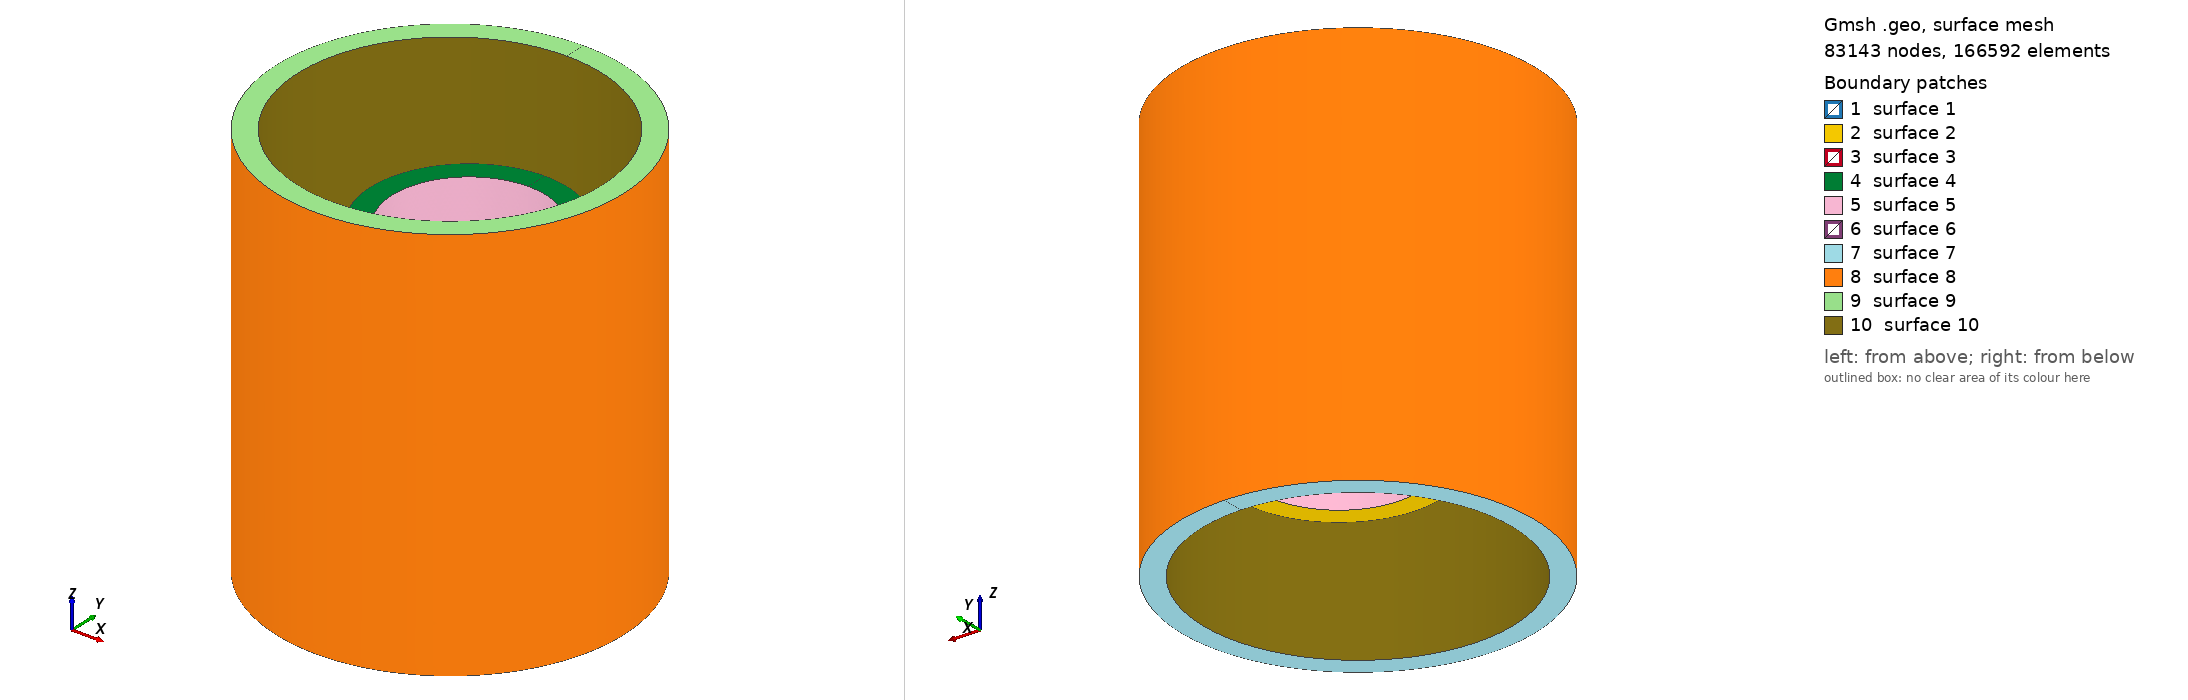

Gmsh geometry script, surface-meshed: 83143 nodes, 166592 surface elements. Boundary patches (legend numbers): 1 surface 1, 2 surface 2, 3 surface 3, 4 surface 4, 5 surface 5, 6 surface 6, 7 surface 7, 8 surface 8, 9 surface 9, 10 surface 10. Left view from above one corner, right view from below the opposite corner. The script declares no physical surfaces, so the legend lists its geometric surfaces. The drawing asked Gmsh for element sizes between 1% and 20% of the model's largest extent; the script's own settings can give other sizes.

=== translation_rotation_hollow_cylinders_3D_R2.geo (drawn) ===
SetFactory("OpenCASCADE");

// Setting variables
// First cylinder (the one that can move)
R_int_1 = 0.0154; // internal radius of the first cylinder
R_ext_1 = 0.0197; // external radius of the first cylinder
h_1 = 0.04337; // height of the first cylinder
Z_1 = -1e-03; // vertical displacement of the first cylinder
R_1 = 5e-3; // radial displacement of the first cylinder
R_int_2 = 0.0304; // internal radius of the second cylinder
R_ext_2 = 0.0346975; // external radius of the second cylinder
h_2 = 0.07983; // height of the second cylinder
R_Omega = 0.10577568210604932; // radius of the internal domain
Ngamma = 474; // number of nodes on the domain boundary
minSize = 0.0005; // size of the elements inside the spheres
maxSize = 0.005; // size of the elements far from the spheres
d = 4.001; // distance between the centres of the spheres

// First cylinder
Point(1) = {0, R_int_1+R_1, -h_1/2+Z_1};
Point(2) = {0, R_ext_1+R_1, -h_1/2+Z_1};
Point(3) = {0, R_ext_1+R_1, h_1/2+Z_1};
Point(4) = {0, R_int_1+R_1, h_1/2+Z_1};

Line(1) = {1, 2};
Line(2) = {2, 3};
Line(3) = {3, 4};
Line(4) = {4, 1};

Curve Loop(1) = {1, 2, 3, 4};
Plane Surface(1) = {1};

Extrude { {0, 0, 1}, {0, R_1, Z_1}, 2*Pi} {
    Surface{1}; Layers{7}; Recombine;
    }

Physical Volume("Hollow_cylinder_1", 300) = {1};


// Second cylinder
Point(5) = {0, R_int_2, -h_2/2};
Point(6) = {0, R_ext_2, -h_2/2};
Point(7) = {0, R_ext_2, h_2/2};
Point(8) = {0, R_int_2, h_2/2};

Line(9) = {5, 6};
Line(10) = {6, 7};
Line(11) = {7, 8};
Line(12) = {8, 5};

Curve Loop(8) = {9, 10, 11, 12};
Plane Surface(6) = {8};

Extrude { {0, 0, 1}, {0, 0, 0}, 2*Pi} {
    Surface{6}; Layers{7}; Recombine;
    }

Physical Volume("Hollow_cylinder_2", 301) = {2};


// Mesh size

Field[1] = Constant;
Field[1].VolumesList = {1, 2};
Field[1].VIn = minSize;
Field[1].VOut = maxSize;


Background Field = 1;
